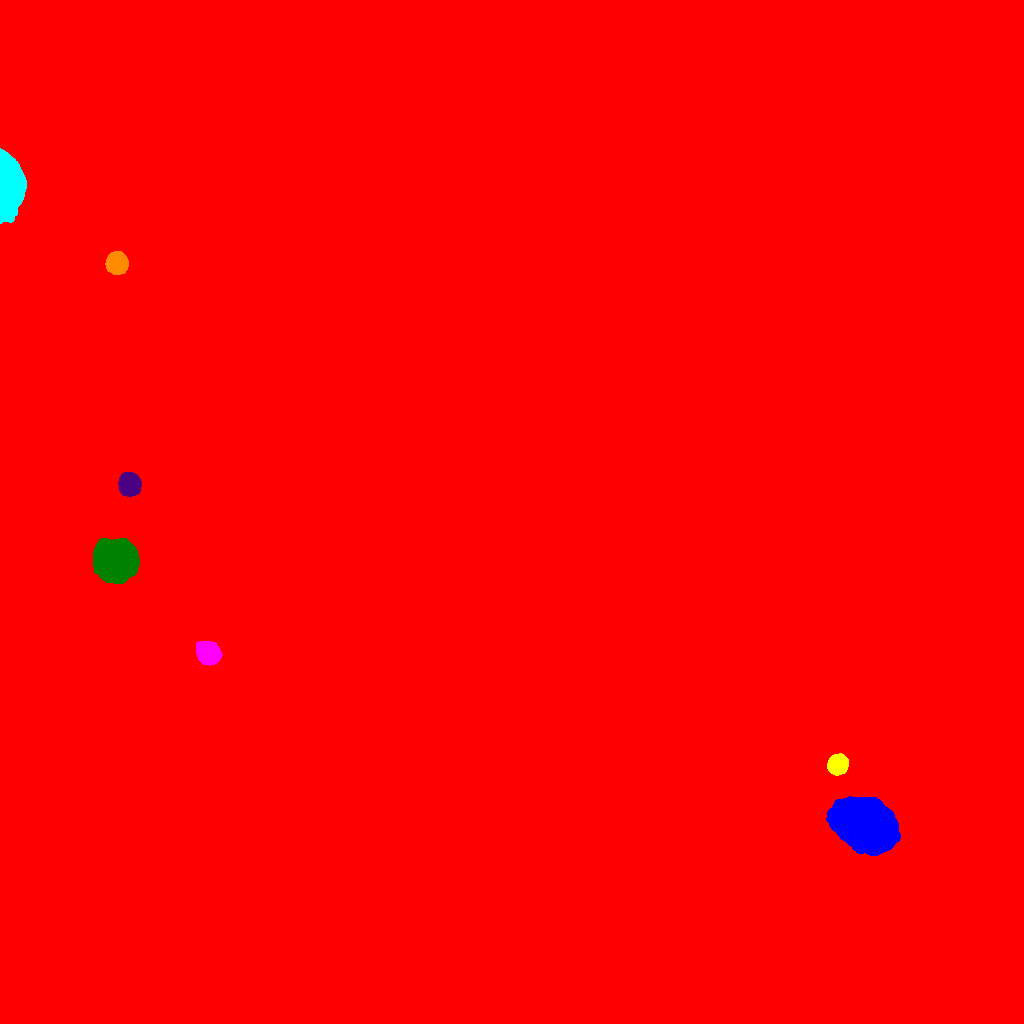

The table this chart was drawn from, first rows:
ID, X, Y, A, B, theta, total_flux, mu_max, mu_median, mu_mean, R_fwhm, R_e, R10, R90, x_start, x_end, y_start, y_end, area, greylevel
0, 507.2, 516.8, 295.6, 155.6, 0.9458, 36857790, 212.0, 22.0, 35.43, 131.8, 243, 89.13, 415.6, 0, 1023, 0, 1023, 1040242, 35.43
1, 866.4, 199.1, 13.31, 10.14, -0.4868, 103536, 132.0, 22.0, 32, 12.11, 14, 5.202, 24.97, 826, 900, 168, 227, 3235, 79
2, 837.7, 258.9, 4.579, 4.311, 0.931, 10805, 61.0, 26.0, 27.71, 7.247, 5.781, 2.394, 9.08, 827, 848, 248, 270, 390, 74.71
3, 208.4, 370.2, 5.176, 4.633, -0.5515, 16765, 91.0, 26.0, 31.87, 7.047, 6.257, 2.459, 10.14, 196, 222, 358, 382, 526, 94.87
4, 115.5, 463, 8.525, 8.272, -0.3887, 99274, 197.0, 37.0, 55.96, 10.6, 10.25, 4.068, 17.97, 93, 139, 440, 485, 1774, 103
5, 129.3, 539, 5.029, 4.726, 1.509, 17825, 96.0, 31.0, 36.9, 7.092, 6.257, 2.459, 10.09, 118, 141, 527, 551, 483, 81.9
6, 116.8, 760.2, 4.848, 4.605, -1.548, 15443, 86.0, 30.0, 34.09, 7.092, 6.103, 2.459, 9.739, 105, 128, 749, 772, 453, 81.09
7, 7.212, 838.4, 14.36, 5.701, -1.558, 48853, 109.0, 29.0, 33.17, 9.591, 10.57, 3.989, 17.21, 0, 26, 800, 875, 1473, 80.17
